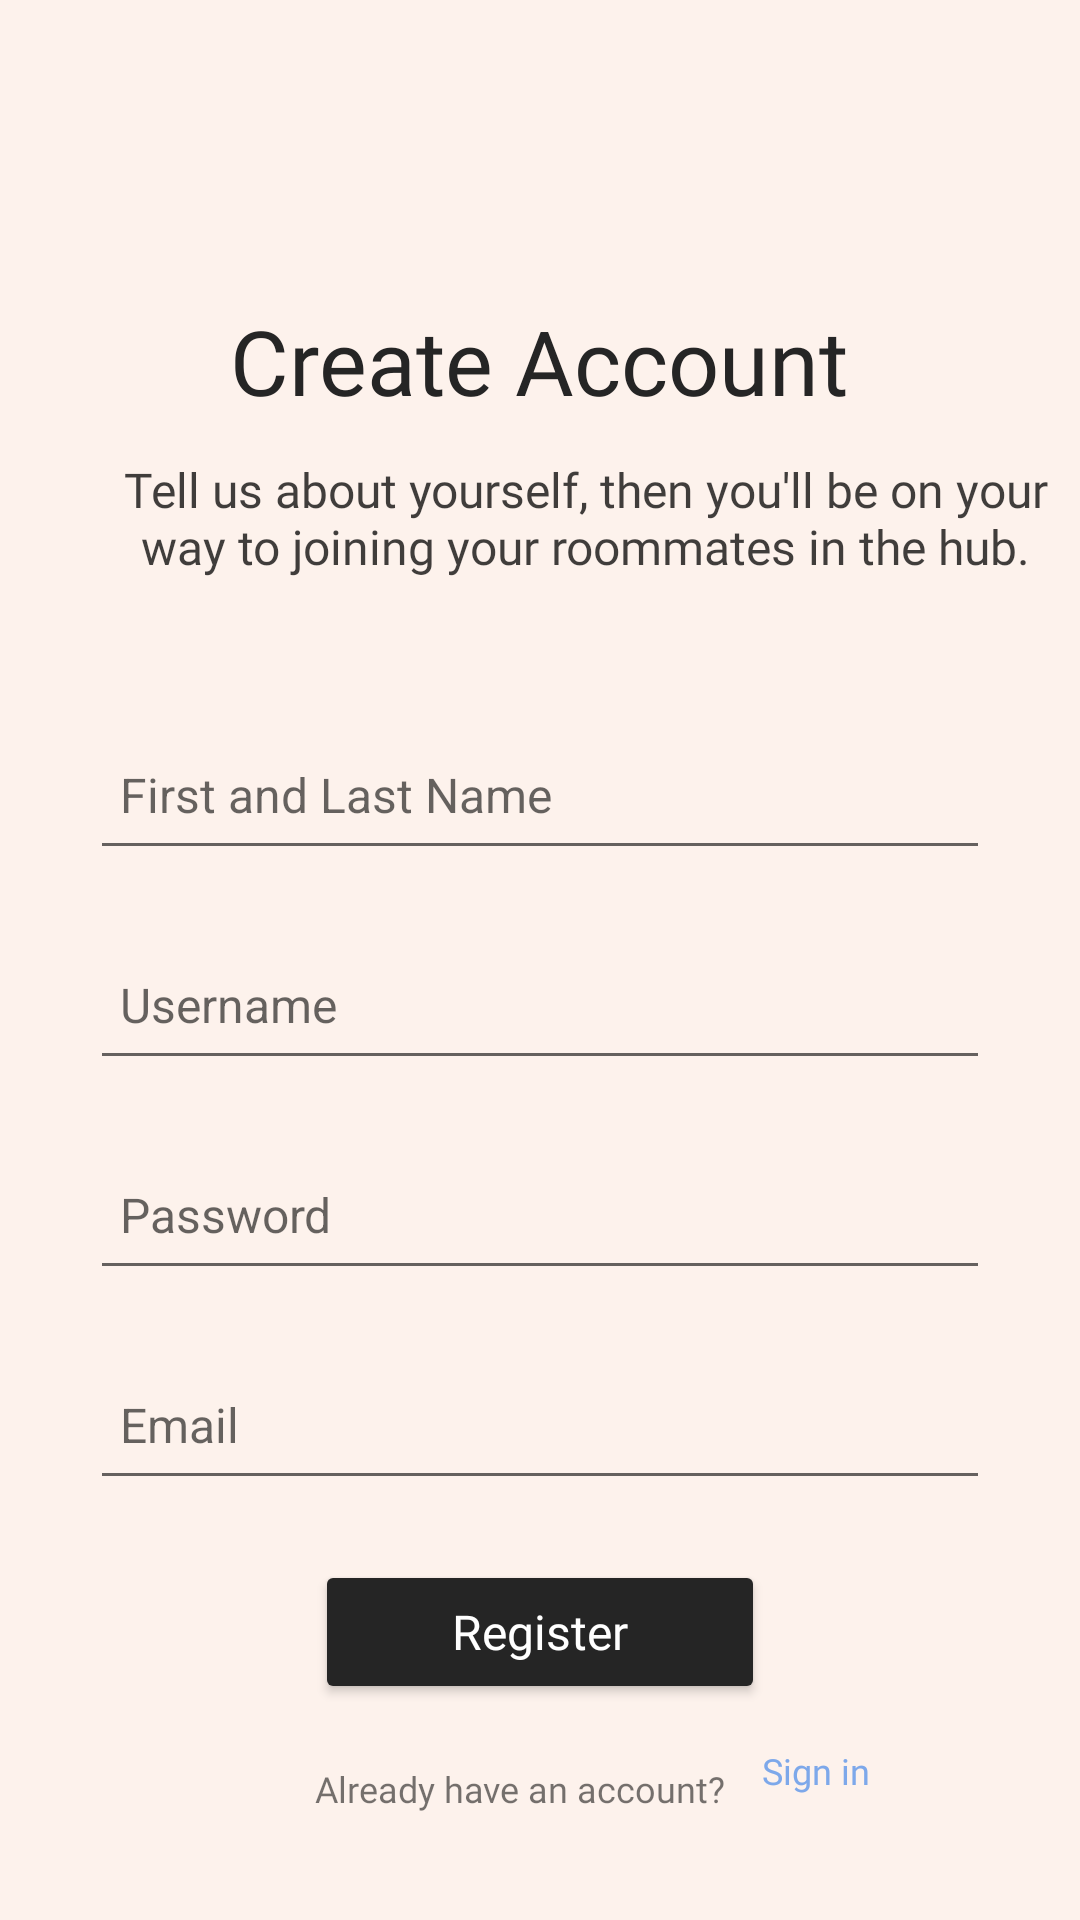

Layout XML and referenced resources for this Android screen:
<!-- AndroidManifest.xml: application theme Theme.RoommateHub -->
<!-- res/layout/activity_register.xml -->
<?xml version="1.0" encoding="utf-8"?>
<RelativeLayout xmlns:android="http://schemas.android.com/apk/res/android"
    xmlns:app="http://schemas.android.com/apk/res-auto"
    xmlns:tools="http://schemas.android.com/tools"
    android:layout_width="match_parent"
    android:layout_height="match_parent"
    tools:context=".RegisterActivity"
    android:background="@color/tan_background">


    <EditText
        android:id="@+id/etName"
        android:layout_width="300dp"
        android:layout_height="50dp"
        android:layout_below="@+id/tv11"
        android:layout_centerHorizontal="true"
        android:layout_marginTop="47dp"
        android:hint="First and Last Name"
        android:padding="10dp"
        android:shadowColor="#000000"
        android:shadowDx="-1"
        android:shadowDy="1"
        android:textSize="16dp"></EditText>

    <EditText
        android:id="@+id/etDescription"
        android:layout_width="300dp"
        android:layout_height="50dp"
        android:layout_below="@+id/etName"
        android:layout_centerHorizontal="true"
        android:layout_marginTop="20dp"
        android:hint="Username"
        android:padding="10dp"
        android:shadowColor="#000000"
        android:shadowDx="-1"
        android:shadowDy="1"
        android:textSize="16dp"></EditText>

    <EditText
        android:id="@+id/etMembers"
        android:layout_width="300dp"
        android:layout_height="50dp"
        android:layout_below="@id/etDescription"
        android:layout_centerHorizontal="true"
        android:layout_marginTop="20dp"
        android:hint="Password"
        android:inputType="textPassword"
        android:padding="10dp"
        android:textSize="16dp"></EditText>

    <EditText
        android:id="@+id/etEmail"
        android:layout_width="300dp"
        android:layout_height="50dp"
        android:layout_below="@id/etMembers"
        android:layout_centerHorizontal="true"
        android:layout_marginTop="20dp"
        android:hint="Email"
        android:padding="10dp"
        android:textSize="16dp"></EditText>


    <Button
        android:id="@+id/btnGoToLogin"
        style="@style/ButtonText"
        android:layout_width="150dp"
        android:layout_height="wrap_content"
        android:layout_below="@+id/etEmail"
        android:layout_centerInParent="true"
        android:layout_marginTop="20dp"
        android:backgroundTint="@color/near_black"
        android:text="Register"
        android:textAllCaps="false"></Button>

    <TextView
        android:id="@+id/textView"
        style="@style/LibreFranklinBoldHeading"
        android:layout_width="wrap_content"
        android:layout_height="wrap_content"
        android:layout_centerHorizontal="true"
        android:layout_marginTop="100dp"
        android:text="Create Account" />

    <TextView
        android:id="@+id/textView2"
        android:layout_width="wrap_content"
        android:layout_height="wrap_content"
        android:layout_below="@+id/btnGoToLogin"
        android:layout_marginStart="105dp"
        android:layout_marginTop="20dp"
        android:fontFamily="@font/quicksand_medium"
        android:text="Already have an account?"
        android:textSize="12sp" />

    <Button
        android:id="@+id/btnGoToRegister"
        android:layout_width="50dp"
        android:layout_height="wrap_content"
        android:layout_below="@+id/btnGoToLogin"
        android:layout_marginStart="5dp"
        android:layout_marginTop="14dp"
        android:layout_toEndOf="@+id/textView2"
        android:background="@android:color/transparent"
        android:backgroundTint="@android:color/transparent"
        android:fontFamily="@font/quicksand_medium"
        android:minHeight="10dp"
        android:padding="0dp"
        android:text="Sign in"
        android:textAllCaps="false"
        android:textColor="@color/calm_blue"
        android:textSize="12sp" />

    <TextView
        android:id="@+id/tv11"
        style="@style/QuicksandRegularSubHeading"
        android:layout_width="350dp"
        android:layout_height="wrap_content"
        android:layout_below="@+id/textView"
        android:layout_alignParentStart="true"
        android:layout_centerHorizontal="true"
        android:layout_marginStart="30dp"
        android:layout_marginTop="12dp"
        android:text="Tell us about yourself, then you'll be on your way to joining your roommates in the hub."
        android:textAlignment="center" />

</RelativeLayout>
<!-- resources referenced by this layout -->
<resources>
  <color name="calm_blue">#7DA8EA</color>
  <color name="near_black">#252525</color>
  <color name="tan_background">#FDF2EC</color>
  <style name="ButtonText">
          <item name="android:textColor">@color/white</item>
          <item name="fontFamily">@font/quicksand_medium</item>
          <item name="android:textSize">16dp</item>
          <item name="android:letterSpacing">0</item>
      </style>
  <style name="LibreFranklinBoldHeading">
          <item name="android:textColor">@color/near_black</item>
          <item name="fontFamily">@font/libre_franklin_bold</item>
          <item name="android:textSize">30dp</item>
      </style>
  <style name="QuicksandRegularSubHeading">
          <item name="android:textColor">@color/black</item>
          <item name="fontFamily">@font/quicksand_regular</item>
          <item name="android:textSize">16dp</item>
          <item name="android:alpha">0.75</item>
      </style>
  <style name="Theme.RoommateHub" parent="Theme.MaterialComponents.DayNight.NoActionBar">
          
          <item name="colorPrimary">@color/purple_500</item>
          <item name="colorPrimaryVariant">@color/purple_700</item>
          <item name="colorOnPrimary">@color/white</item>
          
          <item name="colorSecondary">@color/calm_blue</item>
          <item name="colorSecondaryVariant">@color/teal_700</item>
          <item name="colorOnSecondary">@color/black</item>
          
          <item name="android:statusBarColor" tools:targetApi="l">?attr/colorPrimaryVariant</item>
          
      </style>
  <color name="white">#FFFFFFFF</color>
  <color name="black">#FF000000</color>
  <color name="purple_500">#9381FF</color>
  <color name="purple_700">#9381FF</color>
  <color name="teal_700">#50DE9A</color>
</resources>
